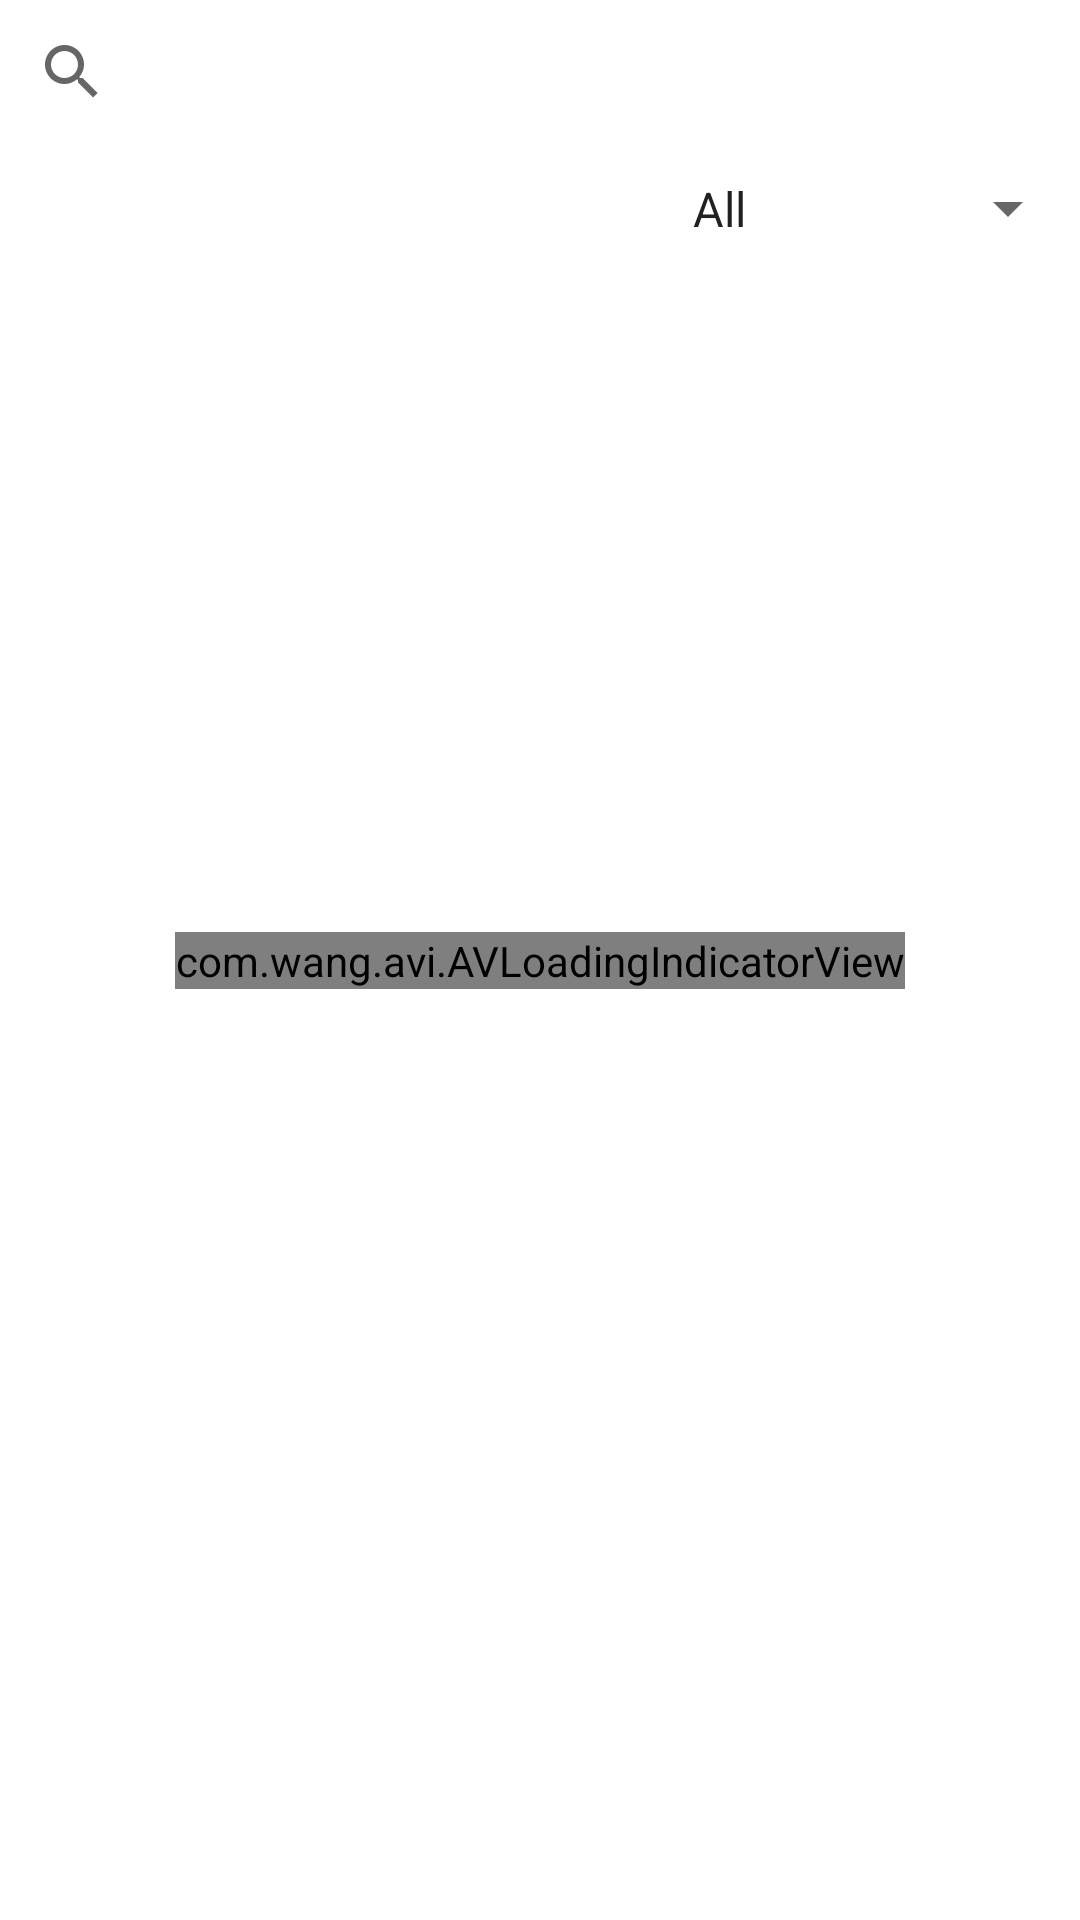

Reconstruct the res/layout file that produces this screen, plus the resources it refers to.
<!-- AndroidManifest.xml: application theme AppTheme -->
<!-- res/layout/activity_main.xml -->
<?xml version="1.0" encoding="utf-8"?>
<androidx.constraintlayout.widget.ConstraintLayout xmlns:android="http://schemas.android.com/apk/res/android"
    xmlns:app="http://schemas.android.com/apk/res-auto"
    android:id="@+id/mainlayout"
    android:layout_width="match_parent"
    android:layout_height="match_parent">

    <androidx.appcompat.widget.SearchView
        android:layout_width="match_parent"
        android:layout_height="wrap_content"
        android:id="@+id/search_product_view"
        app:layout_constraintTop_toTopOf="parent"
        app:layout_constraintStart_toStartOf="parent"
        app:layout_constraintEnd_toEndOf="parent"/>
    <androidx.recyclerview.widget.RecyclerView
        android:id="@+id/product_details_list"
        android:layout_width="0dp"
        android:layout_height="0dp"
        app:layout_constraintBottom_toBottomOf="parent"
        app:layout_constraintEnd_toEndOf="parent"
        app:layout_constraintStart_toStartOf="parent"
        app:layout_constraintTop_toBottomOf="@id/category_spinner"
        android:background="@color/white"
        android:visibility="gone"/>


    <TextView
        android:id="@+id/emptyViewText"
        style="@style/default_text_style"
        android:layout_width="0dp"
        android:layout_height="wrap_content"
        android:gravity="center"
        android:visibility="gone"
        android:padding="@dimen/min_padding"
        android:text="@string/no_item"
        android:textColor="@color/dm_list_txt_color"
        app:layout_constraintBottom_toBottomOf="parent"

        android:textStyle="bold"
        app:layout_constraintEnd_toEndOf="parent"
        app:layout_constraintStart_toStartOf="parent"
        app:layout_constraintTop_toBottomOf="@id/search_product_view" />



    <com.wang.avi.AVLoadingIndicatorView
        android:id="@+id/progressBar"
        style="@style/AVLoadingIndicatorView.Large"
        android:layout_width="wrap_content"
        android:layout_height="wrap_content"
        android:layout_marginTop="@dimen/normal_margin"
        android:layout_marginBottom="@dimen/normal_margin"
        android:visibility="visible"
        app:indicatorColor="@color/colorPrimary"
        app:indicatorName="BallClipRotatePulseIndicator"
        app:layout_constraintBottom_toBottomOf="parent"
        app:layout_constraintEnd_toEndOf="parent"
        app:layout_constraintStart_toStartOf="parent"
        app:layout_constraintTop_toTopOf="parent" />

    <androidx.constraintlayout.widget.Group
        android:id="@+id/noDataGroup"
        android:layout_width="match_parent"
        android:layout_height="wrap_content"
        android:layout_gravity="center"
        android:gravity="center"
        android:orientation="vertical"
        android:visibility="gone"
        app:constraint_referenced_ids="imageView,txtNoMessage" />

    <ImageView
        android:id="@+id/imageView"
        android:layout_width="wrap_content"
        android:layout_height="wrap_content"
        android:background="@drawable/ic_signal_wifi_off"
        app:layout_constraintBottom_toTopOf="@+id/txtNoMessage"
        app:layout_constraintEnd_toEndOf="parent"
        app:layout_constraintStart_toStartOf="parent"
        app:layout_constraintTop_toTopOf="parent"
        app:layout_constraintVertical_chainStyle="packed"
        />

    <TextView
        android:id="@+id/txtNoMessage"
        android:layout_width="wrap_content"
        android:layout_height="wrap_content"
        android:layout_marginStart="16dp"
        android:gravity="center"
        android:layout_margin="@dimen/normal_margin"
        android:text="@string/noInternet"
        android:textSize="@dimen/internet_msg_txt_size"
        app:layout_constraintBottom_toBottomOf="parent"
        app:layout_constraintEnd_toEndOf="@+id/imageView"
        app:layout_constraintHorizontal_bias="0.5"
        app:layout_constraintStart_toStartOf="@+id/imageView"
        app:layout_constraintTop_toBottomOf="@+id/imageView"
        android:padding="@dimen/normal_padding"
        />

    <Spinner
        android:id="@+id/category_spinner"
        android:layout_width="wrap_content"
        android:layout_height="wrap_content"
        android:minWidth="@dimen/imageview_width"
        android:entries="@array/default_status_displaytext"
        android:popupBackground="@color/white"
        app:layout_constraintBottom_toTopOf="@id/product_details_list"
        app:layout_constraintEnd_toEndOf="parent"
        app:layout_constraintHorizontal_bias="1.0"
        app:layout_constraintStart_toStartOf="parent"
        app:layout_constraintTop_toBottomOf="@id/search_product_view"
        app:layout_constraintVertical_bias="0.01"
        android:padding="@dimen/min_padding"/>



</androidx.constraintlayout.widget.ConstraintLayout>
<!-- resources referenced by this layout -->
<resources>
  <string-array name="default_status_displaytext">
          <item>@string/all</item>
          <item>@string/veg_fruits</item>
          <item>@string/non_veg_fruits</item>
      </string-array>
  <color name="dm_list_txt_color">#9C27B0</color>
  <color name="white">#FFFFFFFF</color>
  <dimen name="imageview_width">110dp</dimen>
  <dimen name="internet_msg_txt_size">16sp</dimen>
  <dimen name="min_padding">5dp</dimen>
  <dimen name="normal_margin">8dp</dimen>
  <dimen name="normal_padding">8dp</dimen>
  <!-- drawable ic_signal_wifi_off (drawable) -->
  <?xml version="1.0" encoding="utf-8"?>
  <vector android:height="100dp" android:tint="#2238FF"
      android:viewportHeight="24.0" android:viewportWidth="24.0"
      android:width="100dp" xmlns:android="http://schemas.android.com/apk/res/android">
      <path android:fillColor="#FF000000" android:pathData="M23.64,7c-0.45,-0.34 -4.93,-4 -11.64,-4 -1.5,0 -2.89,0.19 -4.15,0.48L18.18,13.8 23.64,7zM17.04,15.22L3.27,1.44 2,2.72l2.05,2.06C1.91,5.76 0.59,6.82 0.36,7l11.63,14.49 0.01,0.01 0.01,-0.01 3.9,-4.86 3.32,3.32 1.27,-1.27 -3.46,-3.46z"/>
  </vector>
  <string name="noInternet">Please check your internet connection!!</string>
  <string name="no_item">No item found!</string>
  <style name="default_text_style">
          <item name="android:textSize">@dimen/default_textsize</item>
          <item name="android:gravity">left</item>
          <item name="android:textAlignment">gravity</item>
      </style>
  <string name="all">All</string>
  <string name="veg_fruits">Veg&amp;Fruits</string>
  <string name="non_veg_fruits">Others</string>
  <dimen name="default_textsize">15sp</dimen>
  <!-- not gathered from this repository: default colours our renderer supplied (Android Studio template values) -->
  <color name="colorPrimary">#FF6200EE</color>
</resources>
